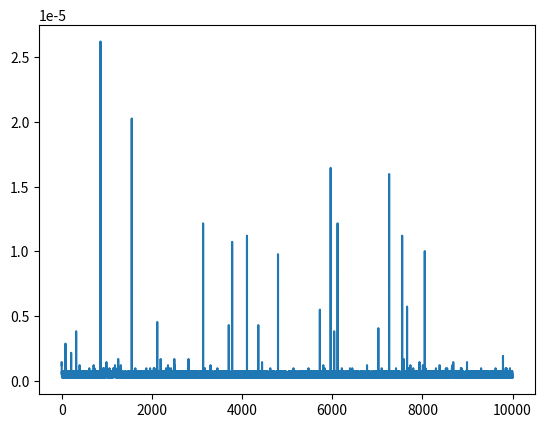

Write the Python code that produced this figure.
from random import randint
from time import time
from matplotlib import pyplot
dictA = {
    'a':'apple',
    'b':'ball',
    'c':'canonical',
    'd':'dynamic',
    'e':'ergodicity',
    'f':'fanaticism'
}
numberOfTrials = 10**4
numberOfLetters = 6
listOfTimes = [0 for k in range(numberOfTrials)]
for k in range(numberOfTrials):
    s = ''
    for k1 in range(numberOfLetters):
        s = s + str(chr(randint(65,90)))
    start = time()
    dictA[chr(randint(65,90))] = s
    end = time()
    listOfTimes[k] = end-start
pyplot.plot(listOfTimes)
pyplot.show()